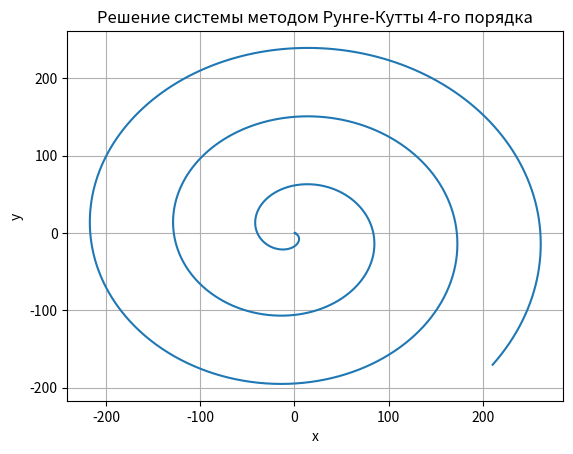

This chart was generated by the following Python code:
import numpy as np
import matplotlib.pyplot as plt

def f(u, M, m):
    u1, u2, u3, u4 = u
    R1 = ((u1 + m)**2 + u3**2)**(3/2)
    R2 = ((u1 - M)**2 + u3**2)**(3/2)
    f1 = u2
    f2 = u1 + 2*u4 - M*(u1 - m)/R1 - m*(u1 - M)/R2
    f3 = u4
    f4 = u3 - 2*u2 - M*u3/R1 - m*u3/R2
    return np.array([f1, f2, f3, f4])

def rk4_step(u, h, M, m):
    k1 = h * f(u, M, m)
    k2 = h * f(u + 0.5 * k1, M, m)
    k3 = h * f(u + 0.5 * k2, M, m)
    k4 = h * f(u + k3, M, m)
    return u + (k1 + 2*k2 + 2*k3 + k4) / 6

u0 = np.array([0.994, 0, 0, -2.031732629557337])
m = 0.012277471
M = 1 - m
t0 = 0
t_end = 20
h = 0.01  

t_values = np.arange(t0, t_end, h)
u_values = np.zeros((len(t_values), len(u0)))

u = u0
for i, t in enumerate(t_values):
    u_values[i] = u
    u = rk4_step(u, h, M, m)

x_values = u_values[:, 0]
y_values = u_values[:, 2]

plt.plot(x_values, y_values)
plt.xlabel('x')
plt.ylabel('y')
plt.title('Решение системы методом Рунге-Кутты 4-го порядка')
plt.grid(True)
plt.savefig('plot_main_task.png')
plt.show()
